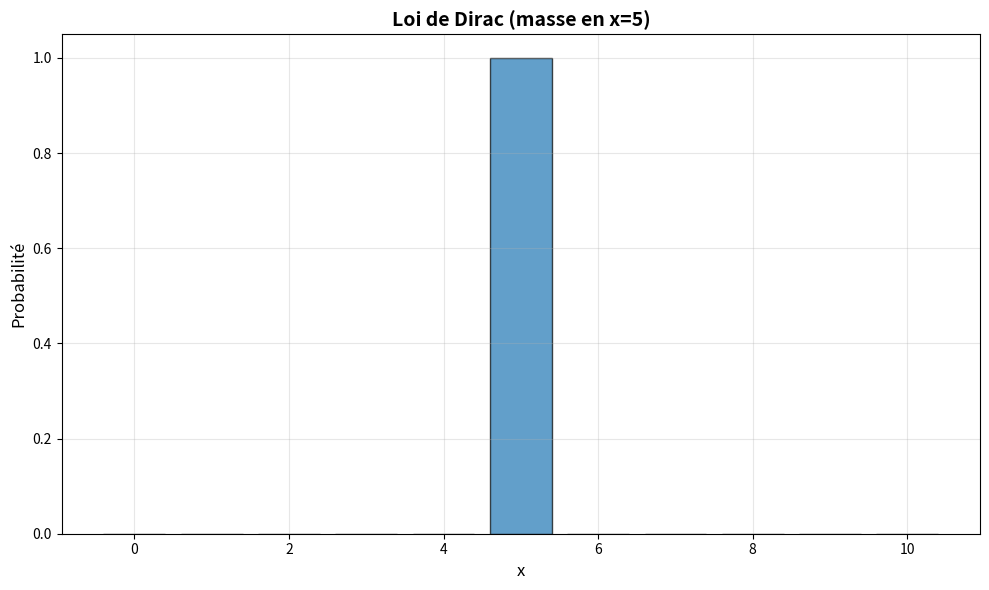
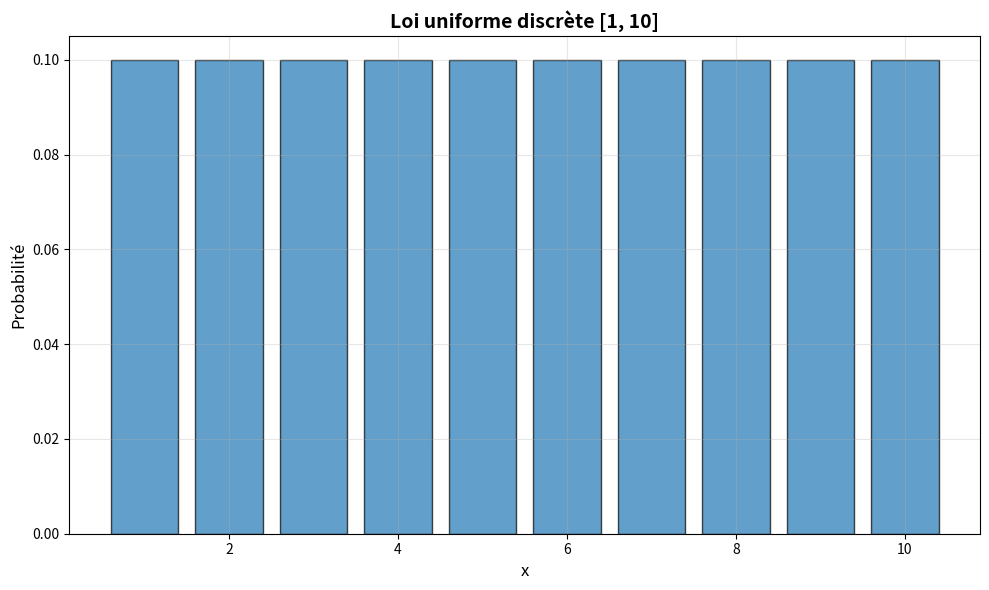
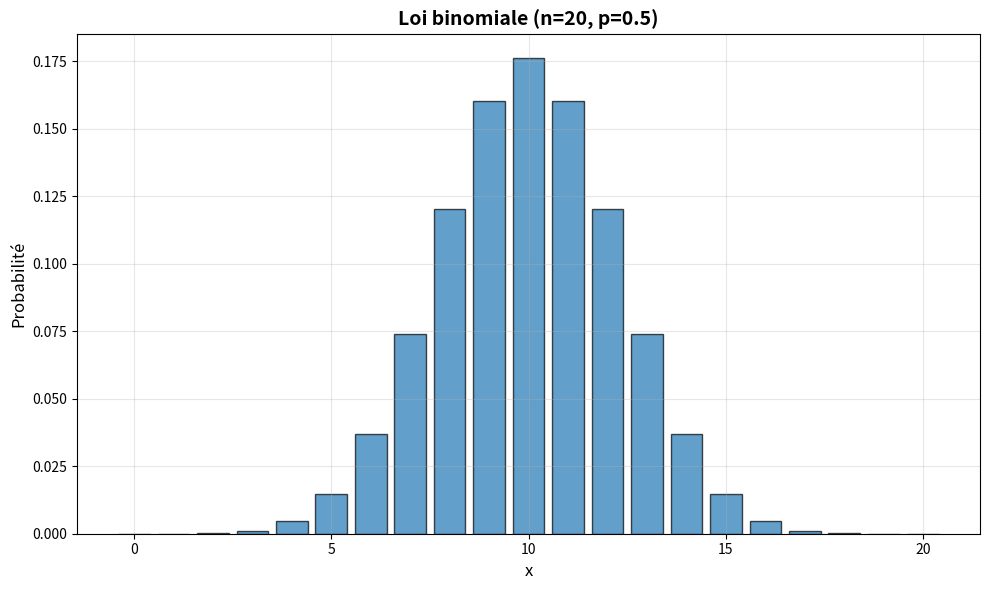
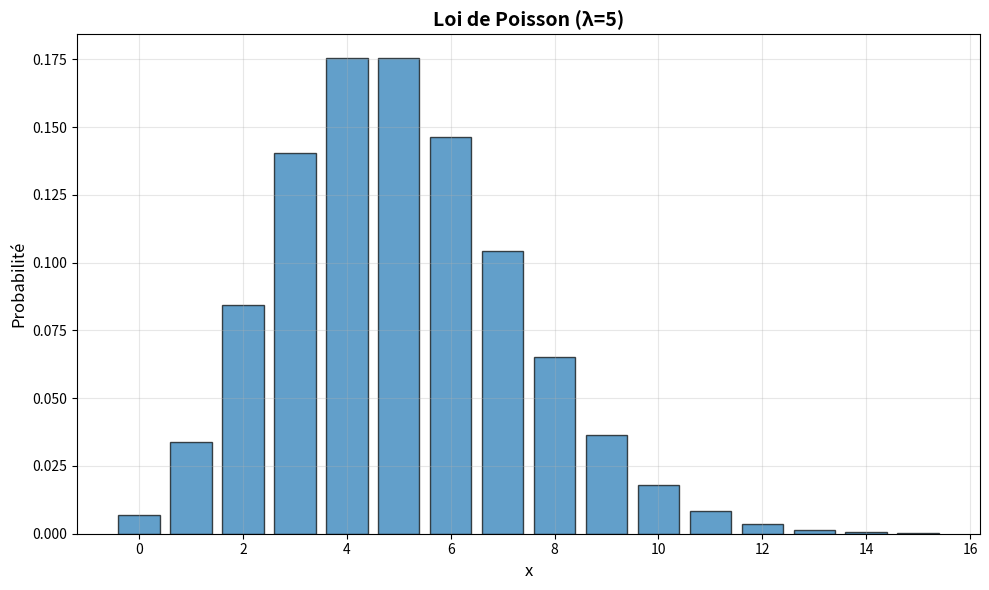
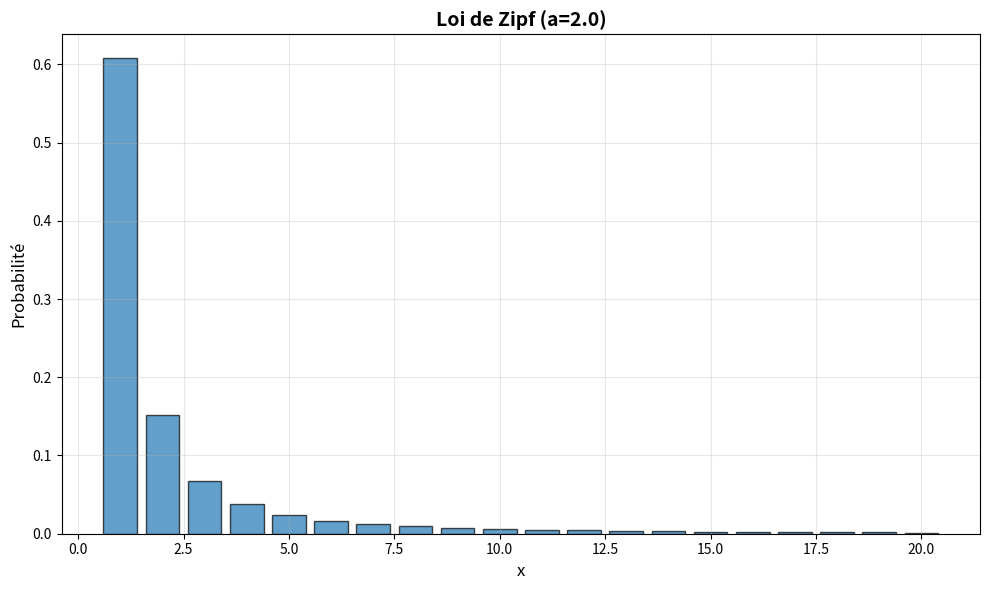
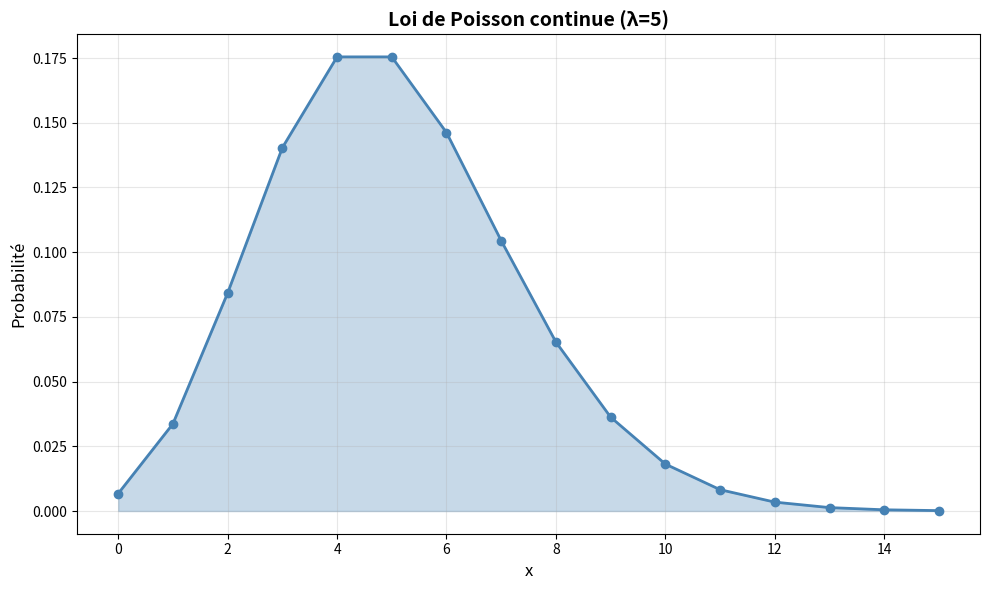
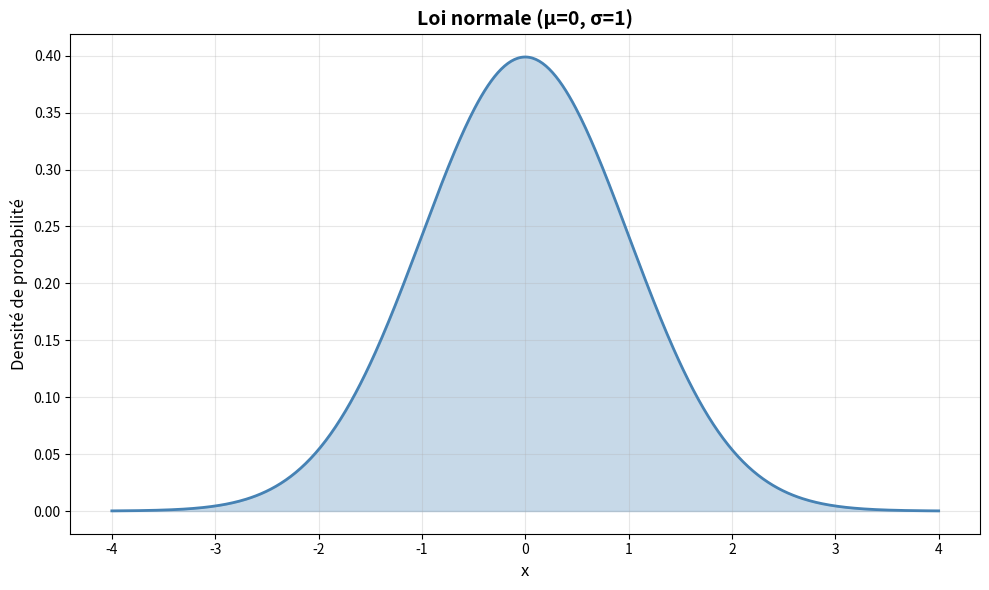
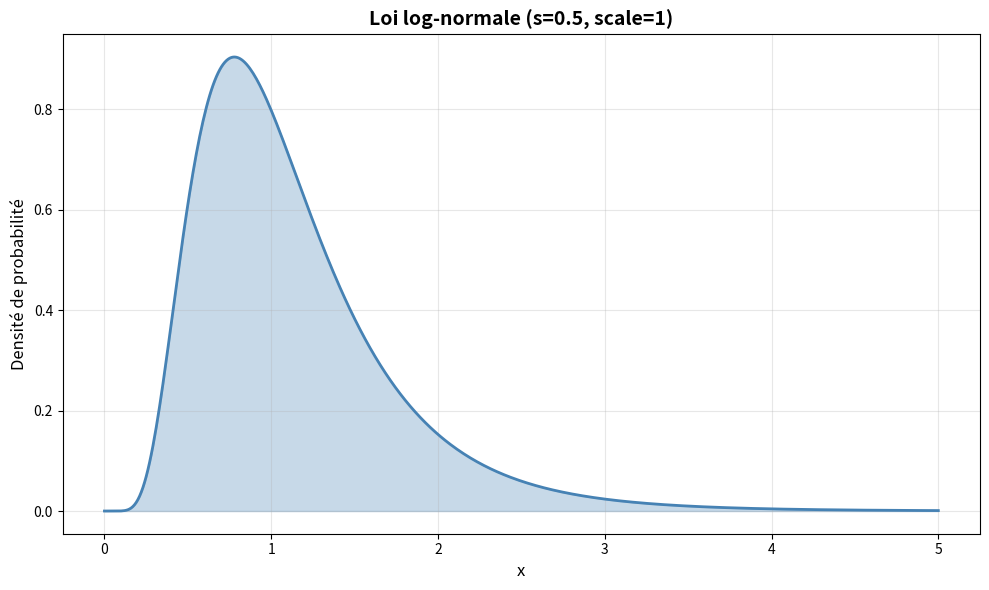
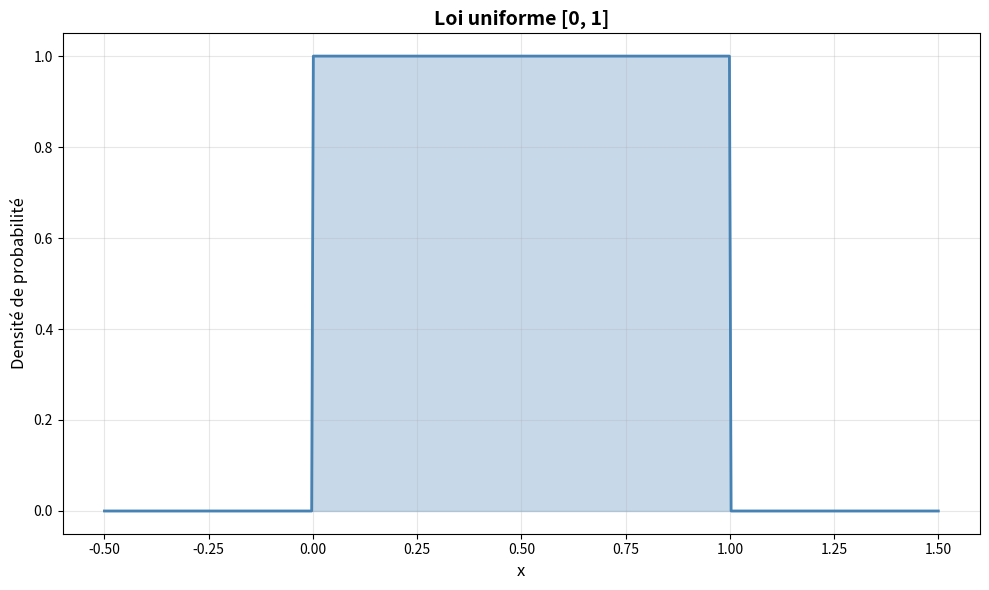
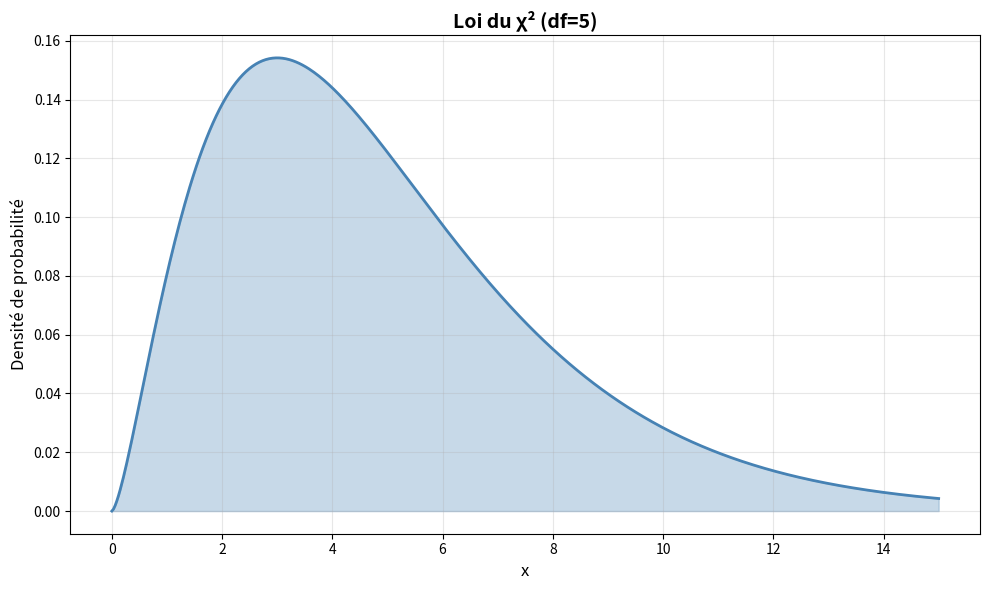
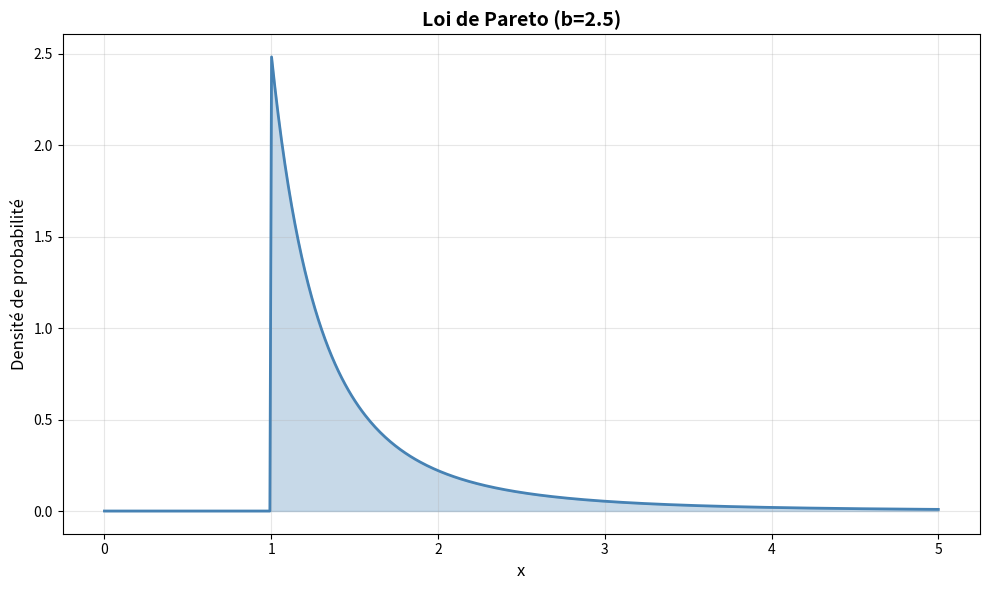

Recreate these plots in Python, in order.
# -*- coding: utf-8 -*-
"""Séance_04

Automatically generated by Colab.

Original file is located at
    https://colab.research.google.com/drive/1DKhBqxhqt1kLU_OfXmDK6zG7uKNtWeIB
"""

import numpy as np
import pandas as pd
import scipy
import scipy.stats as stats

#https://docs.scipy.org/doc/scipy/reference/stats.html


dist_names = ['norm', 'beta', 'gamma', 'pareto', 't', 'lognorm', 'invgamma', 'invgauss',  'loggamma', 'alpha', 'chi', 'chi2', 'bradford', 'burr', 'burr12', 'cauchy', 'dweibull', 'erlang', 'expon', 'exponnorm', 'exponweib', 'exponpow', 'f', 'genpareto', 'gausshyper', 'gibrat', 'gompertz', 'gumbel_r', 'pareto', 'pearson3', 'powerlaw', 'triang', 'weibull_min', 'weibull_max', 'bernoulli', 'betabinom', 'betanbinom', 'binom', 'geom', 'hypergeom', 'logser', 'nbinom', 'poisson', 'poisson_binom', 'randint', 'zipf', 'zipfian']

print(dist_names)

#les distributions statistiques de variables discrètes suivantes :
from matplotlib import pyplot as plt

def plot_discrete_distribution(dist, x_range, title, **params):
    """Visualise une distribution discrète."""
    x = np.arange(*x_range)
    pmf = dist.pmf(x, **params)

    plt.figure(figsize=(10, 6))
    plt.bar(x, pmf, alpha=0.7, edgecolor='black')
    plt.title(title, fontsize=14, fontweight='bold')
    plt.xlabel('x', fontsize=12)
    plt.ylabel('Probabilité', fontsize=12)
    plt.grid(alpha=0.3)
    plt.tight_layout()
    plt.show()

# Loi de Dirac (cas particulier : masse en un point)
def plot_dirac(loc=5):
    """Visualise la loi de Dirac."""
    x = np.arange(0, 11)
    y = np.zeros_like(x, dtype=float)
    y[loc] = 1.0

    plt.figure(figsize=(10, 6))
    plt.bar(x, y, alpha=0.7, edgecolor='black')
    plt.title(f'Loi de Dirac (masse en x={loc})', fontsize=14, fontweight='bold')
    plt.xlabel('x', fontsize=12)
    plt.ylabel('Probabilité', fontsize=12)
    plt.grid(alpha=0.3)
    plt.tight_layout()
    plt.show()

# Loi uniforme discrète
def plot_uniform_discrete(low=1, high=10):
    """Visualise la loi uniforme discrète."""
    plot_discrete_distribution(
        stats.randint, (low, high + 1),
        f'Loi uniforme discrète [{low}, {high}]',
        low=low, high=high + 1
    )

# Loi binomiale
def plot_binomial(n=20, p=0.5):
    """Visualise la loi binomiale."""
    plot_discrete_distribution(
        stats.binom, (0, n + 1),
        f'Loi binomiale (n={n}, p={p})',
        n=n, p=p
    )

# Loi de Poisson
def plot_poisson_discrete(mu=5):
    """Visualise la loi de Poisson (variable discrète)."""
    plot_discrete_distribution(
        stats.poisson, (0, mu * 3 + 1),
        f'Loi de Poisson (λ={mu})',
        mu=mu
    )

# Loi de Zipf-Mandelbrot
def plot_zipf(a=2.0, n=20):
    """Visualise la loi de Zipf."""
    plot_discrete_distribution(
        stats.zipf, (1, n + 1),
        f'Loi de Zipf (a={a})',
        a=a
    )

#les distributions statistiques de variables continues suivantes

def plot_continuous_distribution(dist, x_range, title, **params):
    """Visualise une distribution continue."""
    x = np.linspace(*x_range, 500)
    pdf = dist.pdf(x, **params)

    plt.figure(figsize=(10, 6))
    plt.plot(x, pdf, linewidth=2, color='steelblue')
    plt.fill_between(x, pdf, alpha=0.3, color='steelblue')
    plt.title(title, fontsize=14, fontweight='bold')
    plt.xlabel('x', fontsize=12)
    plt.ylabel('Densité de probabilité', fontsize=12)
    plt.grid(alpha=0.3)
    plt.tight_layout()
    plt.show()

# Loi de Poisson (approximation continue)
def plot_poisson_continuous(mu=5):
    """Visualise l'approximation continue de la loi de Poisson."""
    x = np.arange(0, mu * 3 + 1)
    pmf = stats.poisson.pmf(x, mu=mu)

    plt.figure(figsize=(10, 6))
    plt.plot(x, pmf, 'o-', linewidth=2, markersize=6, color='steelblue')
    plt.fill_between(x, pmf, alpha=0.3, color='steelblue')
    plt.title(f'Loi de Poisson continue (λ={mu})', fontsize=14, fontweight='bold')
    plt.xlabel('x', fontsize=12)
    plt.ylabel('Probabilité', fontsize=12)
    plt.grid(alpha=0.3)
    plt.tight_layout()
    plt.show()

# Loi normale
def plot_normal(mu=0, sigma=1):
    """Visualise la loi normale."""
    x_range = (mu - 4*sigma, mu + 4*sigma, 500)
    plot_continuous_distribution(
        stats.norm, x_range,
        f'Loi normale (μ={mu}, σ={sigma})',
        loc=mu, scale=sigma
    )

# Loi log-normale
def plot_lognormal(s=0.5, scale=1):
    """Visualise la loi log-normale."""
    plot_continuous_distribution(
        stats.lognorm, (0, 5, 500),
        f'Loi log-normale (s={s}, scale={scale})',
        s=s, scale=scale
    )

# Loi uniforme
def plot_uniform_continuous(a=0, b=1):
    """Visualise la loi uniforme continue."""
    plot_continuous_distribution(
        stats.uniform, (a - 0.5, b + 0.5, 500),
        f'Loi uniforme [{a}, {b}]',
        loc=a, scale=b - a
    )

# Loi du chi-carré
def plot_chi2(df=5):
    """Visualise la loi du chi-carré."""
    plot_continuous_distribution(
        stats.chi2, (0, df * 3, 500),
        f'Loi du χ² (df={df})',
        df=df
    )

# Loi de Pareto
def plot_pareto(b=2.5, scale=1):
    """Visualise la loi de Pareto."""
    plot_continuous_distribution(
        stats.pareto, (0, 5, 500),
        f'Loi de Pareto (b={b})',
        b=b, scale=scale
    )

#2. Faire des fonctions (informatiques) pour calculer la moyenne et l’écart type des distributions précédentes.

def compute_stats(dist, dist_type='continuous', **params):
    """Calcule la moyenne et l'écart-type d'une distribution."""
    mean, var = dist.stats(**params, moments='mv')
    std = np.sqrt(var)
    return {
        'moyenne': float(mean),
        'ecart_type': float(std),
        'variance': float(var)
    }

import matplotlib.pyplot as plt

#Exemples d'utilisation

if __name__ == "__main__":
    print("=" * 60)
    print("VISUALISATION DES DISTRIBUTIONS STATISTIQUES")
    print("=" * 60)

    # Distributions discrètes
    print("\n1. DISTRIBUTIONS DISCRÈTES\n")

    plot_dirac(loc=5)
    plot_uniform_discrete(low=1, high=10)
    plot_binomial(n=20, p=0.5)
    plot_poisson_discrete(mu=5)
    plot_zipf(a=2.0, n=20)

    # Distributions continues
    print("\n2. DISTRIBUTIONS CONTINUES\n")

    plot_poisson_continuous(mu=5)
    plot_normal(mu=0, sigma=1)
    plot_lognormal(s=0.5, scale=1)
    plot_uniform_continuous(a=0, b=1)
    plot_chi2(df=5)
    plot_pareto(b=2.5, scale=1)

#Fonctions (informatiques) pour calculer la moyenne et l’écart type des distributions précédentes
print("\n3. STATISTIQUES DES DISTRIBUTIONS\n")

distributions = {
    'Uniforme discrète': (stats.randint, {'low': 1, 'high': 11}),
    'Binomiale': (stats.binom, {'n': 20, 'p': 0.5}),
    'Poisson': (stats.poisson, {'mu': 5}),
    'Normale': (stats.norm, {'loc': 0, 'scale': 1}),
    'Log-normale': (stats.lognorm, {'s': 0.5}),
    'Chi-carré': (stats.chi2, {'df': 5}),
    'Pareto': (stats.pareto, {'b': 2.5})
}

for name, (dist, params) in distributions.items():
    stats_dict = compute_stats(dist, **params)
    print(f"{name:20} → μ={stats_dict['moyenne']:.4f}, "
          f"σ={stats_dict['ecart_type']:.4f}")

print("\n" + "=" * 60)
